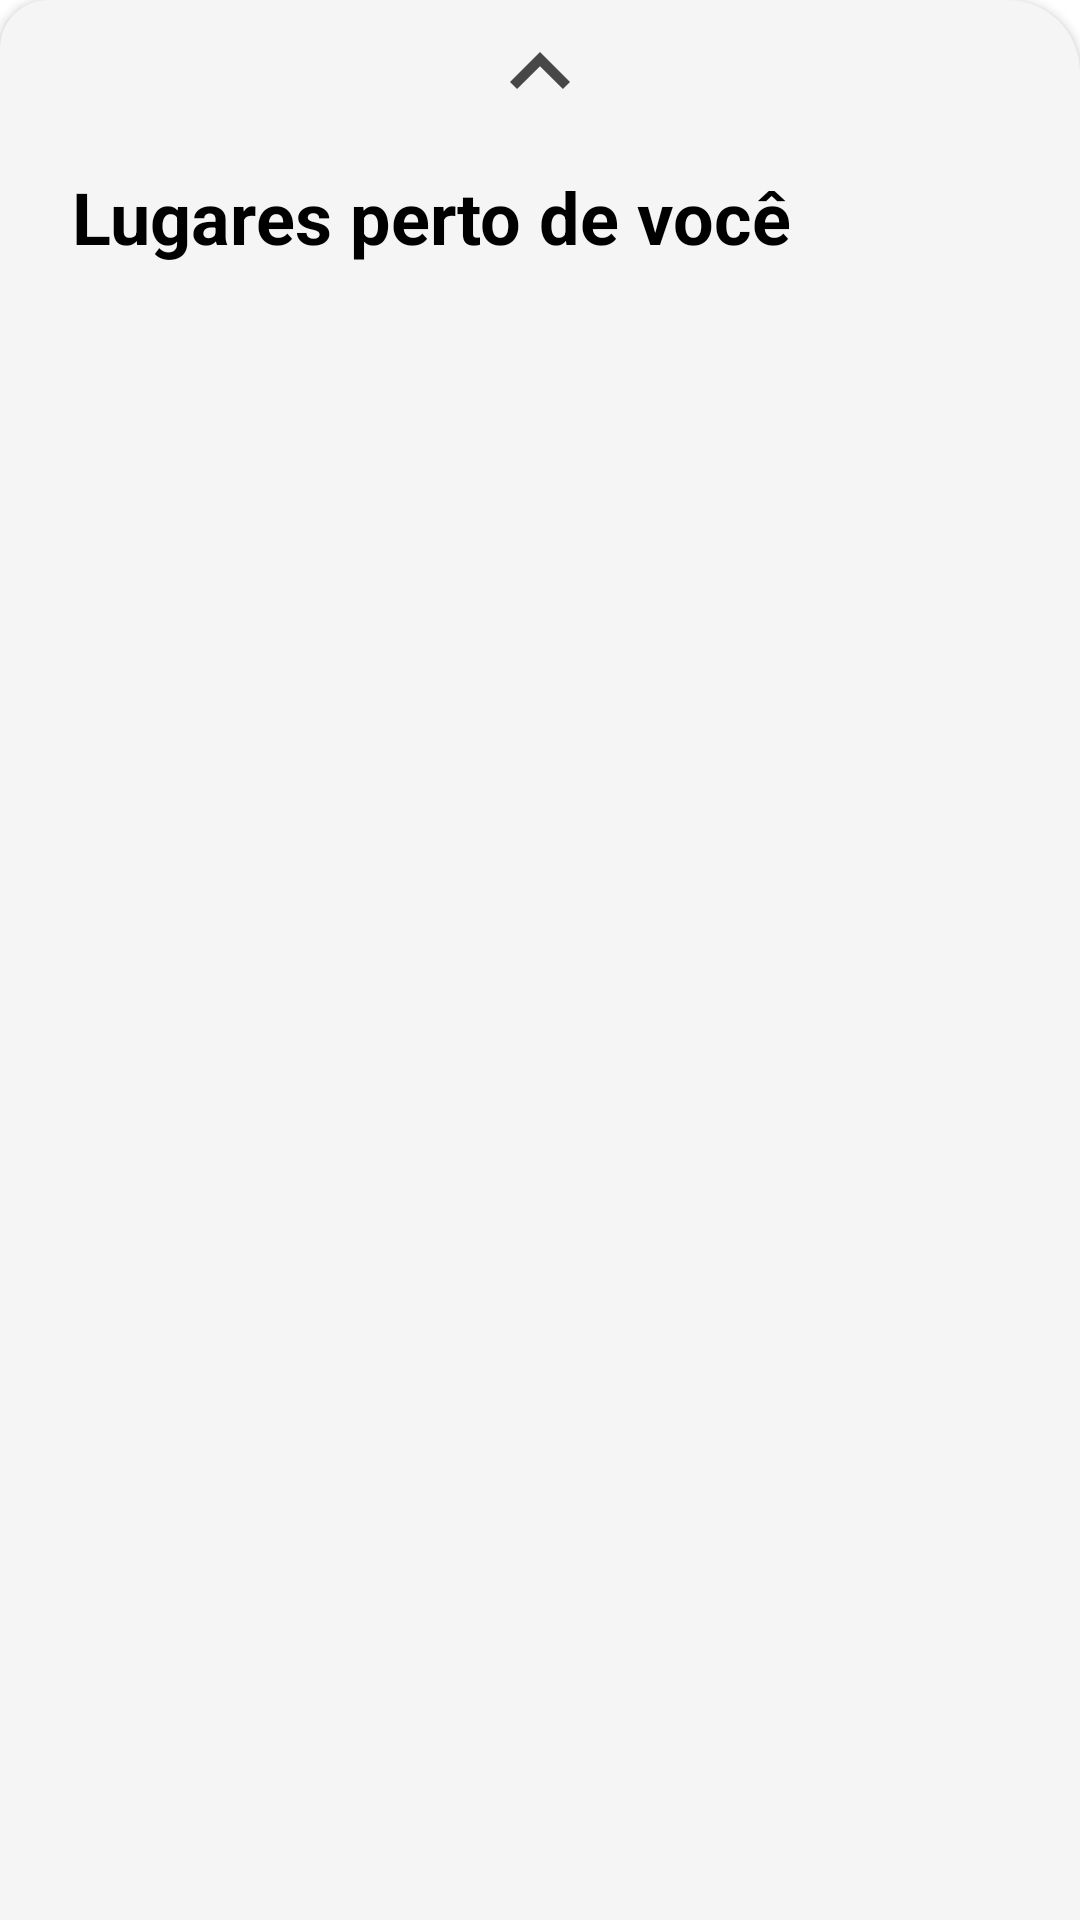

Write the Android layout XML for this screen, with the resource values it uses.
<!-- AndroidManifest.xml: application theme Theme.MO629A -->
<!-- res/layout/places_bottom_sheet.xml -->
<?xml version="1.0" encoding="utf-8"?>
<androidx.constraintlayout.widget.ConstraintLayout xmlns:android="http://schemas.android.com/apk/res/android"
    xmlns:app="http://schemas.android.com/apk/res-auto"
    android:layout_width="match_parent"
    android:layout_height="wrap_content"
    android:elevation="@dimen/cardview_default_elevation"
    android:background="@drawable/bg_dialog">

    <ImageButton
        android:id="@+id/fechar"
        android:layout_width="48dp"
        android:layout_height="48dp"
        android:background="@null"
        android:src="@drawable/ic_up"
        android:scaleType="centerInside"
        app:layout_constraintEnd_toEndOf="parent"
        app:layout_constraintStart_toStartOf="parent"
        app:layout_constraintTop_toTopOf="parent" />

    <TextView
        android:layout_width="wrap_content"
        android:layout_height="wrap_content"
        android:text="@string/lugares_perto_de_voce"
        android:textSize="24sp"
        android:textColor="@color/black"
        android:textStyle="bold"
        android:layout_marginStart="24dp"
        android:layout_marginTop="8dp"
        app:layout_constraintTop_toBottomOf="@id/fechar"
        app:layout_constraintStart_toStartOf="parent"/>


</androidx.constraintlayout.widget.ConstraintLayout>
<!-- resources referenced by this layout -->
<resources>
  <!-- drawable bg_dialog (drawable) -->
  <?xml version="1.0" encoding="utf-8"?>
  <shape xmlns:android="http://schemas.android.com/apk/res/android">
      <corners android:topLeftRadius="16dp"
          android:topRightRadius="24dp"/>
  
      <solid android:color="#F5F5F5"/>
  </shape>
  <!-- drawable ic_up (drawable) -->
  <vector android:height="40dp" android:tint="#474747"
      android:viewportHeight="24" android:viewportWidth="24"
      android:width="40dp" xmlns:android="http://schemas.android.com/apk/res/android">
      <path android:fillColor="@android:color/white" android:pathData="M7.41,15.41L12,10.83l4.59,4.58L18,14l-6,-6 -6,6z"/>
  </vector>
  <string name="lugares_perto_de_voce">Lugares perto de você</string>
  <style name="Theme.MO629A" parent="Theme.MaterialComponents.DayNight.NoActionBar">
          
          <item name="colorPrimary">@color/purple_500</item>
          <item name="colorPrimaryVariant">@color/purple_700</item>
          <item name="colorOnPrimary">@color/white</item>
          
          <item name="colorSecondary">@color/teal_200</item>
          <item name="colorSecondaryVariant">@color/teal_700</item>
          <item name="colorOnSecondary">@color/black</item>
          
          <item name="android:statusBarColor">?attr/colorPrimaryVariant</item>
          
      </style>
  <!-- not gathered from this repository: default colours our renderer supplied (Android Studio template values) -->
  <color name="purple_500">#FF6200EE</color>
  <color name="purple_700">#FF3700B3</color>
  <color name="teal_200">#FF03DAC5</color>
  <color name="teal_700">#FF018786</color>
  <color name="black">#FF000000</color>
  <color name="white">#FFFFFFFF</color>
</resources>
